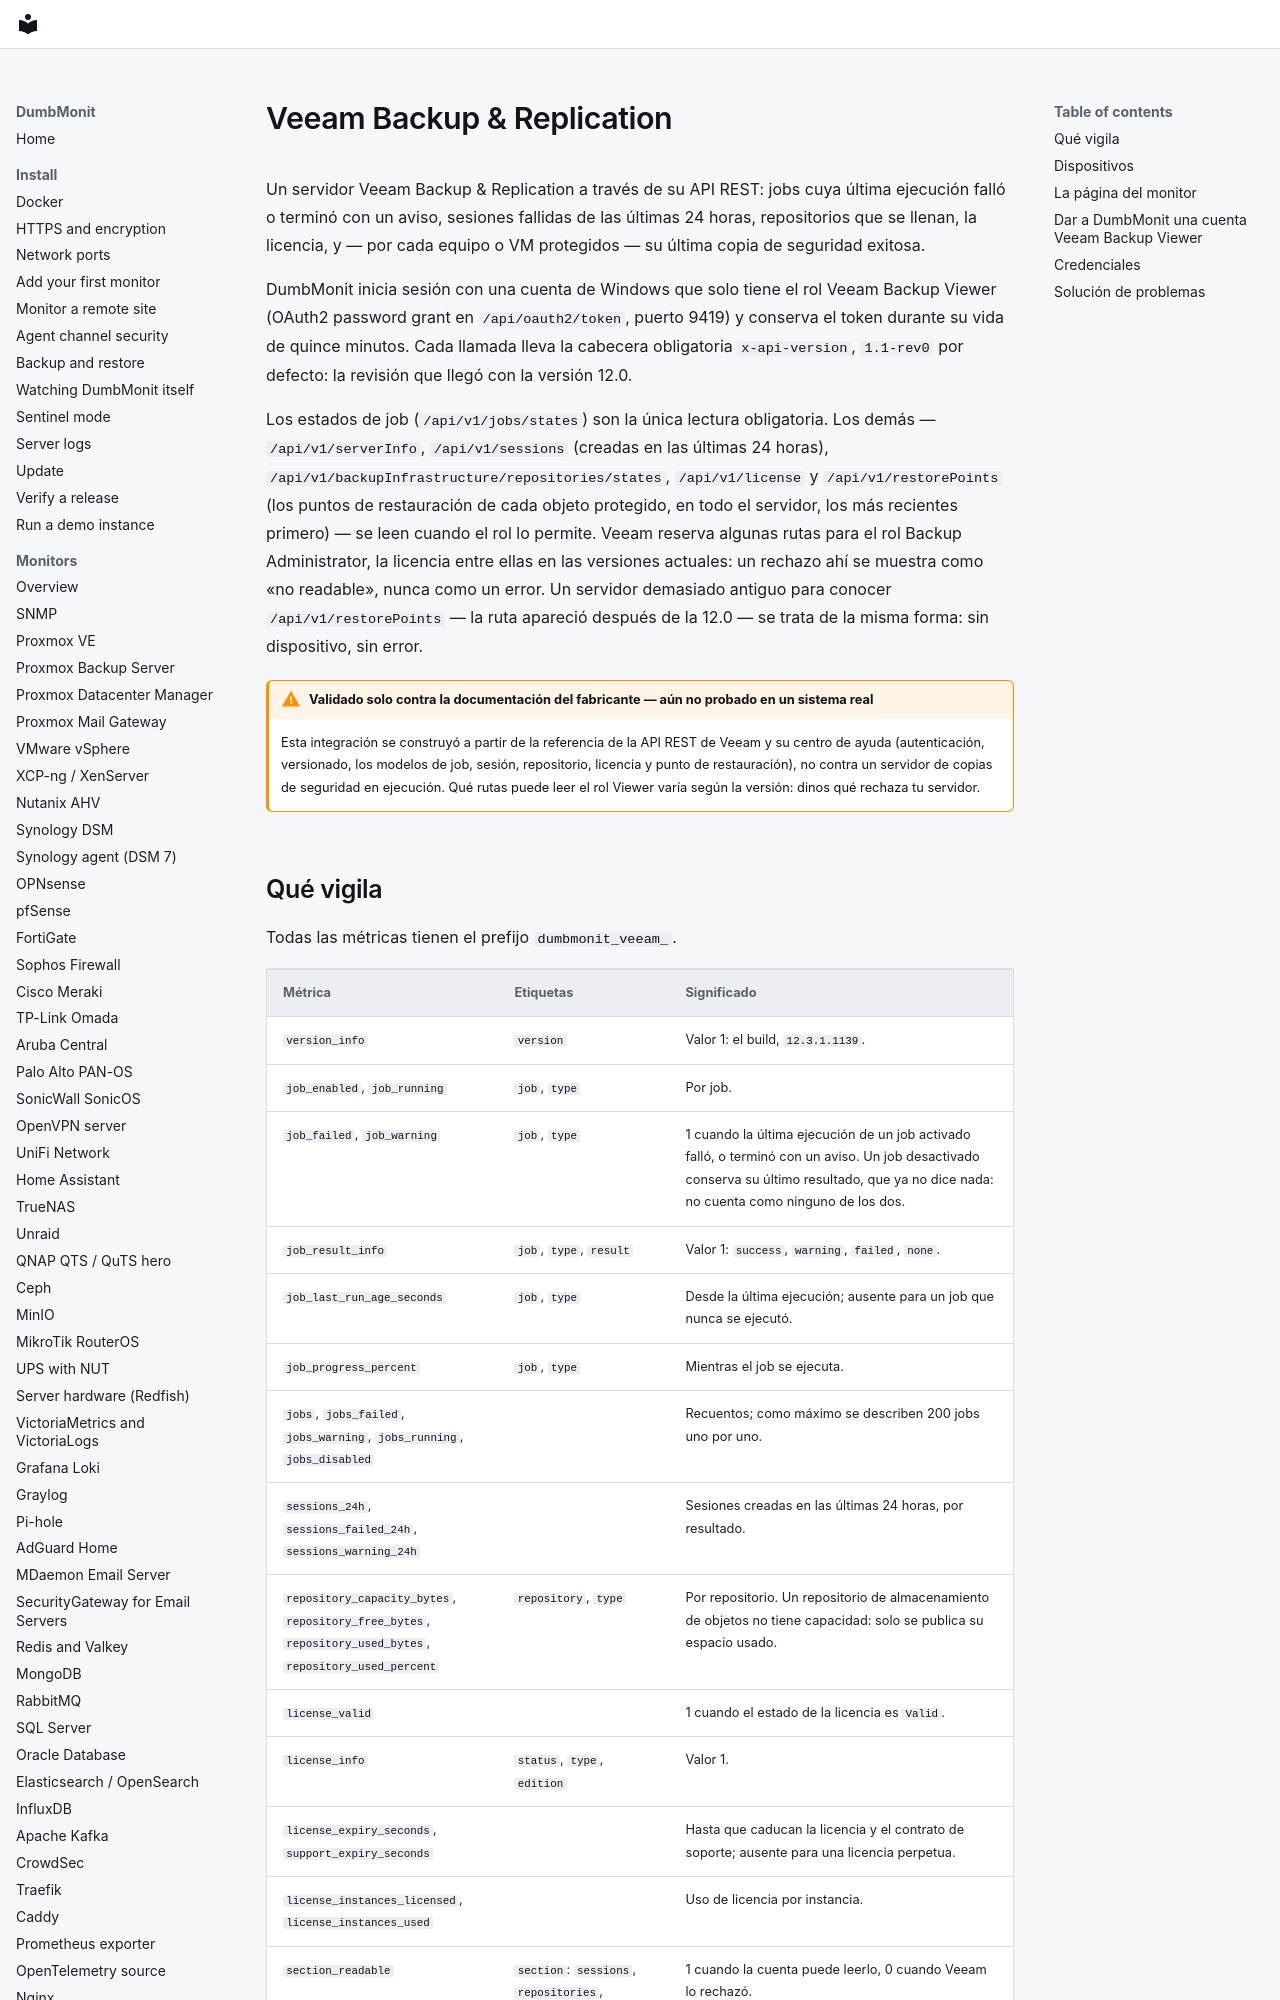

repository: laupernoe/dumbmonit · page: devices/veeam.es/index.html · generator: mkdocs

# Veeam Backup & Replication

Un servidor Veeam Backup & Replication a través de su API REST: jobs
cuya última ejecución falló o terminó con un aviso, sesiones fallidas de
las últimas 24 horas, repositorios que se llenan, la licencia, y — por
cada equipo o VM protegidos — su última copia de seguridad exitosa.

DumbMonit inicia sesión con una cuenta de Windows que solo tiene el rol
Veeam Backup Viewer (OAuth2 password grant en `/api/oauth2/token`,
puerto 9419) y conserva el token durante su vida de quince minutos. Cada
llamada lleva la cabecera obligatoria `x-api-version`, `1.1-rev0` por
defecto: la revisión que llegó con la versión 12.0.

Los estados de job (`/api/v1/jobs/states`) son la única lectura
obligatoria. Los demás — `/api/v1/serverInfo`, `/api/v1/sessions`
(creadas en las últimas 24 horas), `/api/v1/backupInfrastructure/repositories/states`,
`/api/v1/license` y `/api/v1/restorePoints` (los puntos de restauración
de cada objeto protegido, en todo el servidor, los más recientes
primero) — se leen cuando el rol lo permite. Veeam reserva algunas rutas
para el rol Backup Administrator, la licencia entre ellas en las
versiones actuales: un rechazo ahí se muestra como «no readable», nunca
como un error. Un servidor demasiado antiguo para conocer
`/api/v1/restorePoints` — la ruta apareció después de la 12.0 — se trata
de la misma forma: sin dispositivo, sin error.

!!! warning "Validado solo contra la documentación del fabricante — aún no probado en un sistema real"

    Esta integración se construyó a partir de la referencia de la API
    REST de Veeam y su centro de ayuda (autenticación, versionado, los
    modelos de job, sesión, repositorio, licencia y punto de
    restauración), no contra un servidor de copias de seguridad en
    ejecución. Qué rutas puede leer el rol Viewer varía según la
    versión: dinos qué rechaza tu servidor.
